Run: headless pygame with SDL's dummy video driver; simulated clock (each Clock.tick advances the game by its frame time, no real sleeping); random seed 0; keys injected as events and as key.get_pressed() state; no mouse input.
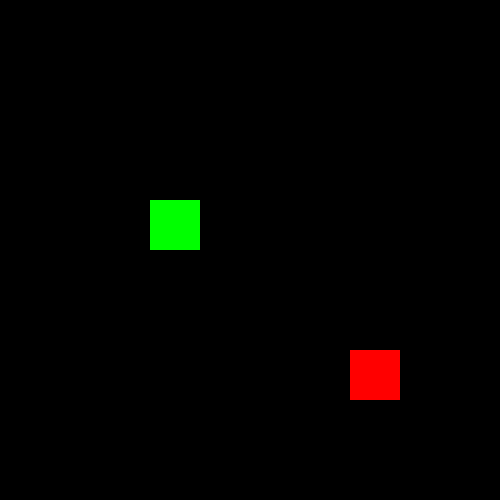
Frame 1 of 4 · flips 1–60 · no input
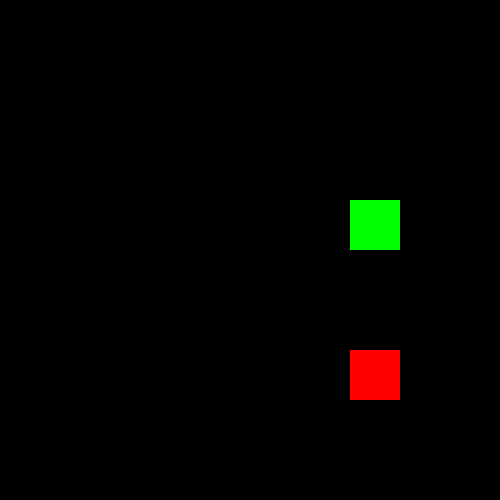
Frame 2 of 4 · flips 61–180 · tapped SPACE, RETURN · held RIGHT (→), D
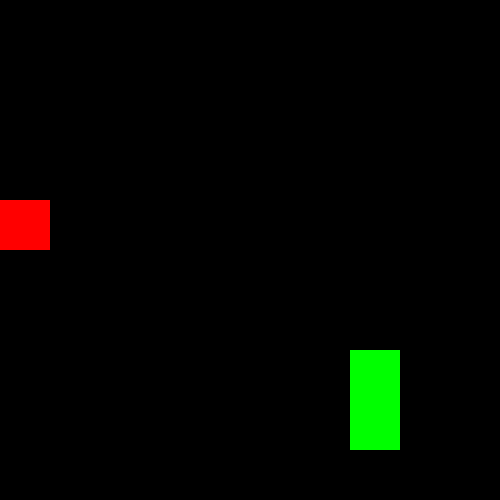
Frame 3 of 4 · flips 181–300 · held DOWN (↓), S
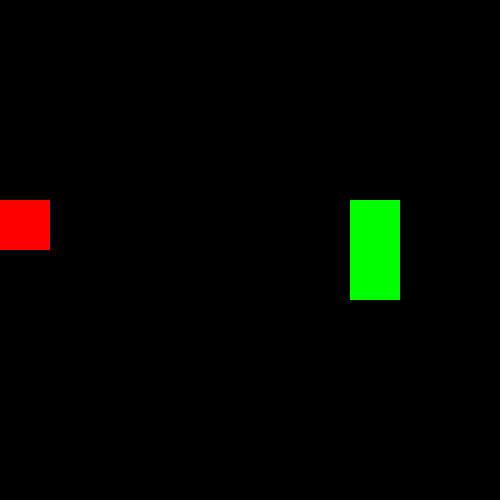
Frame 4 of 4 · flips 301–420 · held LEFT (←), A, UP (↑), W

The pygame program that drew these frames:

import pygame, random
pygame.init()
pygame.display.set_caption("Snake_Lasse")
gameWidth = 500
gameHeight = 500
win = pygame.display.set_mode((gameWidth, gameHeight))


run = True

# player variables

playerWidth = 50
playerHeight = 50
playerColor = (0, 255, 0)
velocity = 50
playerSquares = [(100, 200, playerWidth, playerHeight)]
playerLenght = 1

# food variables
foodX = random.randint(1, 10) * 50
foodY = random.randint(1, 10) * 50
foodWidth = 50
foodHeight = 50
foodColor = (255, 0, 0)
foodVelocity = 0


movingLeft = movingUp = movingDown = movingRight = False
movingRight = True

waitMoveCounter = 0


def drawScene():
    drawPlayer()
    pygame.draw.rect(win, foodColor, (foodX, foodY, foodWidth, foodHeight))
    pygame.display.update()
    win.fill((0, 0, 0))


def drawPlayer():
    for i in range(len(playerSquares)):
        pygame.draw.rect(win, playerColor, playerSquares[i])

def checkIfPlayerExceedMapLimits():
    global playerSquares

    x,y,w,h = playerSquares[0]

    if x < 0:
        x = gameWidth - playerWidth

    if x == gameWidth:
        x = 0

    if y < 0:
        y = gameHeight - playerHeight

    if y == gameHeight:
        y = 0

    playerSquares[0] = x,y,w,h

def checkCollisionWithFood():
    x,y,w,h = playerSquares[0]
    if foodX == x and foodY == y:
        return True
    return False

def checkCollisionWithSelf():
    if len(playerSquares) != len(set(playerSquares)):
        return True
    return False

def startGameOver():
    global playerSquares, playerLenght, foodX, foodY

    playerSquares = []
    playerSquares.append((100, 200, playerWidth, playerHeight))
    playerLenght = 1

    foodX = random.randint(1, 9) * 50
    foodY = random.randint(1, 9) * 50



def handleCollisionWithFood():
    global foodX, foodY, playerLenght

    playerLenght += 1

    x,y,w,h = playerSquares[0]

    tryAgain = True
    while tryAgain:
        foodX = random.randint(0, 9) * 50
        foodY = random.randint(0, 9) * 50

        xDiff = abs(foodX-x)
        yDiff = abs(foodY-y)

        if xDiff+yDiff > 100:
            tryAgain = False



def handleKeyDown(event):
    global movingLeft, movingRight, movingUp, movingDown

    keys = pygame.key.get_pressed()

    if keys[pygame.K_LEFT] or keys[pygame.K_a] and not movingRight:
        movingLeft = True
        movingDown = movingUp = movingRight = False

    if keys[pygame.K_RIGHT] or keys[pygame.K_d] and not movingLeft:
        movingRight = True
        movingDown = movingUp = movingLeft = False

    if keys[pygame.K_UP] or keys[pygame.K_w] and not movingDown:
        movingUp = True
        movingLeft = movingRight = movingDown = False

    if keys[pygame.K_DOWN] or keys[pygame.K_s] and not movingUp:
        movingDown = True
        movingLeft = movingRight = movingUp = False


def movePlayer():
    global playerSquares

    if movingLeft:
        a,b,c,d = playerSquares[0]
        a-= velocity
        playerSquares.insert(0, (a,b,c,d))
        del playerSquares[playerLenght : len(playerSquares)]

    if movingRight:
        a, b, c, d = playerSquares[0]
        a += velocity
        playerSquares.insert(0, (a, b, c, d))
        del playerSquares[playerLenght : len(playerSquares)]

    if movingUp:
        a, b, c, d = playerSquares[0]
        b -= velocity
        playerSquares.insert(0, (a, b, c, d))
        del playerSquares[playerLenght : len(playerSquares)]

    if movingDown:
        a, b, c, d = playerSquares[0]
        b += velocity
        playerSquares.insert(0, (a, b, c, d))
        del playerSquares[playerLenght : len(playerSquares)]


# main loop
while run:

    pygame.time.delay(5) # from 200 to 10

    for event in pygame.event.get():
        if event.type == pygame.QUIT:
            run = False
        elif event.type == pygame.KEYDOWN:
            handleKeyDown(event)

    if waitMoveCounter == 30:
        waitMoveCounter = 0
        movePlayer()
        checkIfPlayerExceedMapLimits()

        if checkCollisionWithFood():
            handleCollisionWithFood()
        if checkCollisionWithSelf():
            startGameOver()

    else:
        waitMoveCounter += 1


    drawScene()


pygame.quit()
